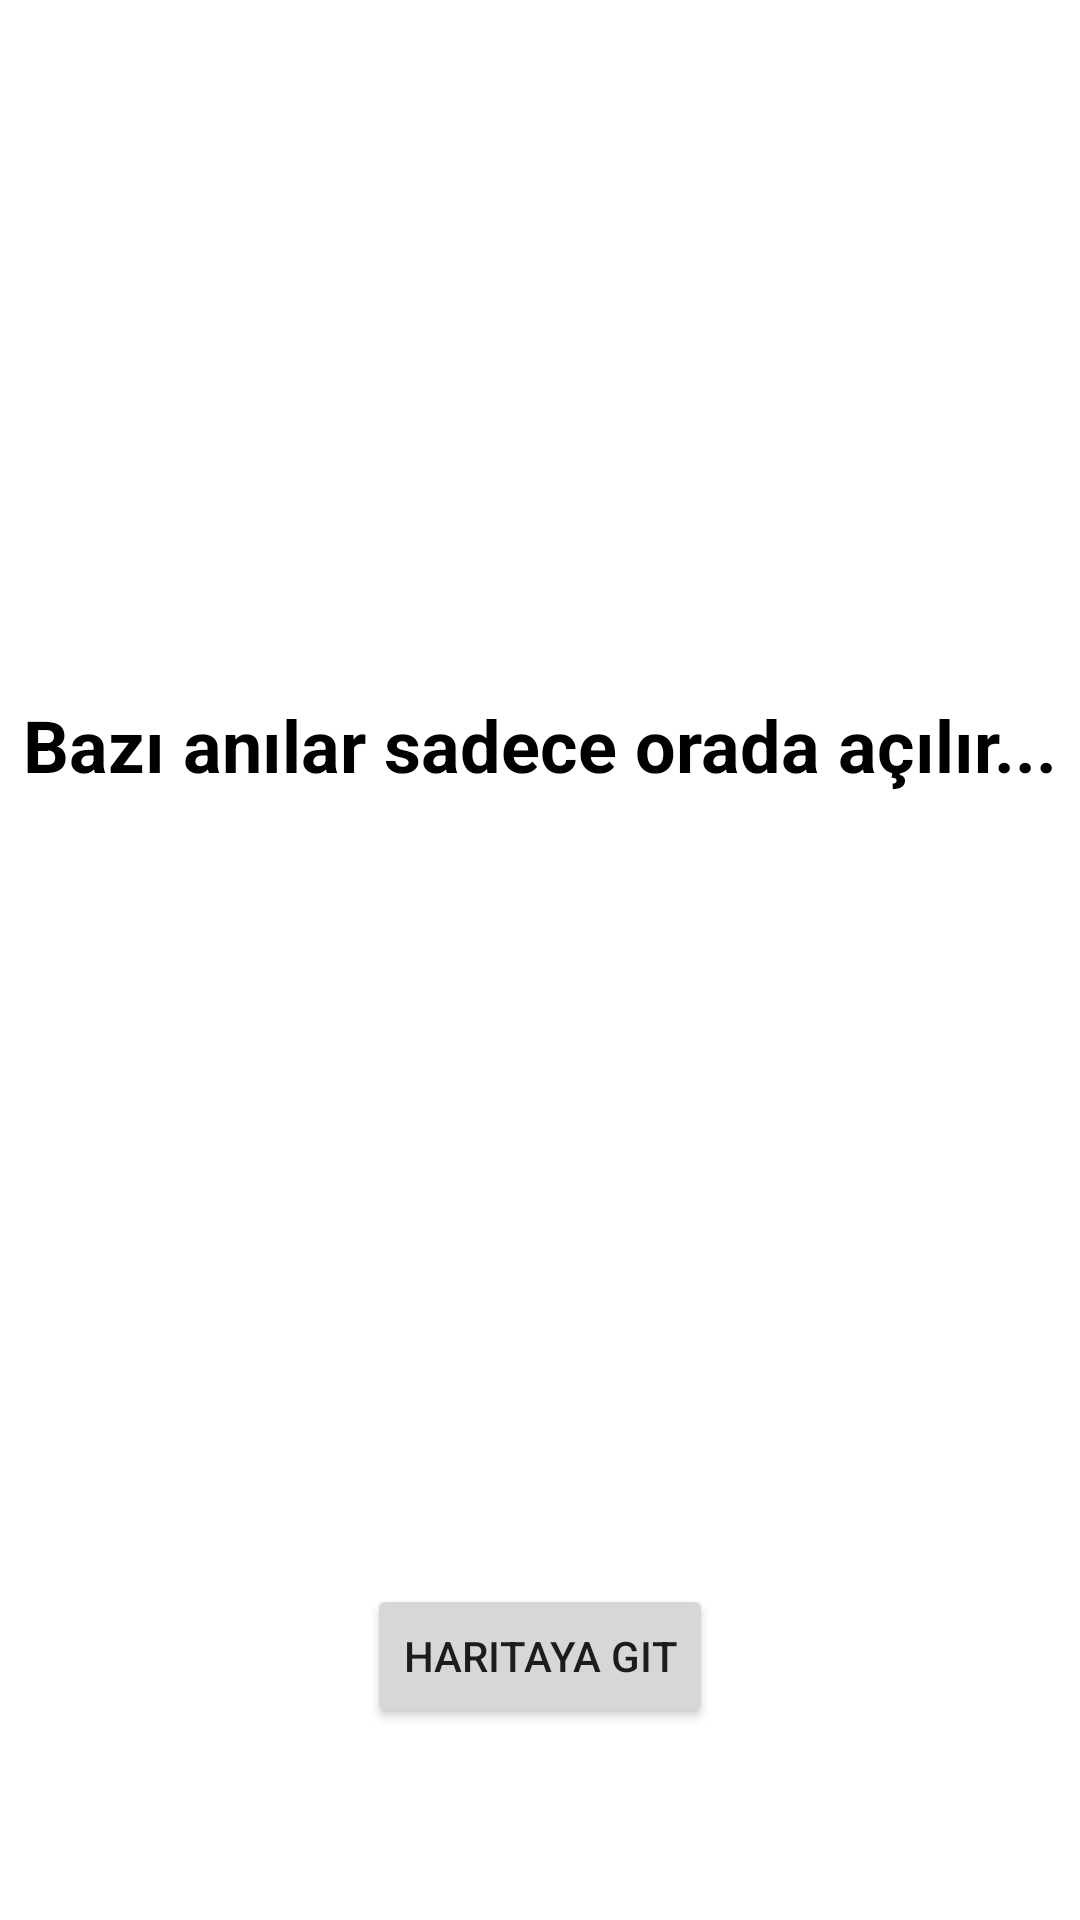

Here is an Android app screen rendered from its layout file. Give the layout XML and the strings, colors and styles it references.
<!-- AndroidManifest.xml: application theme Theme.AniKutusu -->
<!-- res/layout/fragment_welcome.xml -->
<?xml version="1.0" encoding="utf-8"?>
<androidx.constraintlayout.widget.ConstraintLayout
    xmlns:android="http://schemas.android.com/apk/res/android"
    xmlns:app="http://schemas.android.com/apk/res-auto"

    android:layout_width="match_parent"
    android:layout_height="match_parent"
    android:background="@color/white">

    <TextView
        android:id="@+id/textViewWelcome"
        android:layout_width="wrap_content"
        android:layout_height="wrap_content"
        android:text="Bazı anılar sadece orada açılır..."
        android:textSize="24sp"
        android:textStyle="bold"
        android:textColor="@color/black"
        app:layout_constraintTop_toTopOf="parent"
        app:layout_constraintBottom_toTopOf="@+id/buttonGoToMap"
        app:layout_constraintStart_toStartOf="parent"
        app:layout_constraintEnd_toEndOf="parent"
        android:layout_marginBottom="32dp"/>

    <Button
        android:id="@+id/buttonGoToMap"
        android:layout_width="wrap_content"
        android:layout_height="wrap_content"
        android:text="Haritaya Git"
        app:layout_constraintBottom_toBottomOf="parent"
        app:layout_constraintStart_toStartOf="parent"
        app:layout_constraintEnd_toEndOf="parent"
        android:layout_marginBottom="64dp"/>
</androidx.constraintlayout.widget.ConstraintLayout>
<!-- resources referenced by this layout -->
<resources>
  <color name="black">#FF000000</color>
  <color name="white">#FFFFFFFF</color>
  <style name="Theme.AniKutusu" parent="Theme.MaterialComponents.DayNight.NoActionBar">
          <item name="colorPrimary">@color/purple_500</item>
          <item name="colorPrimaryVariant">@color/purple_700</item>
          <item name="colorOnPrimary">@android:color/white</item>
          <item name="colorSecondary">@color/teal_200</item>
      </style>
  <color name="purple_500">#FF6200EE</color>
  <color name="purple_700">#FF3700B3</color>
  <color name="teal_200">#FF03DAC5</color>
</resources>
